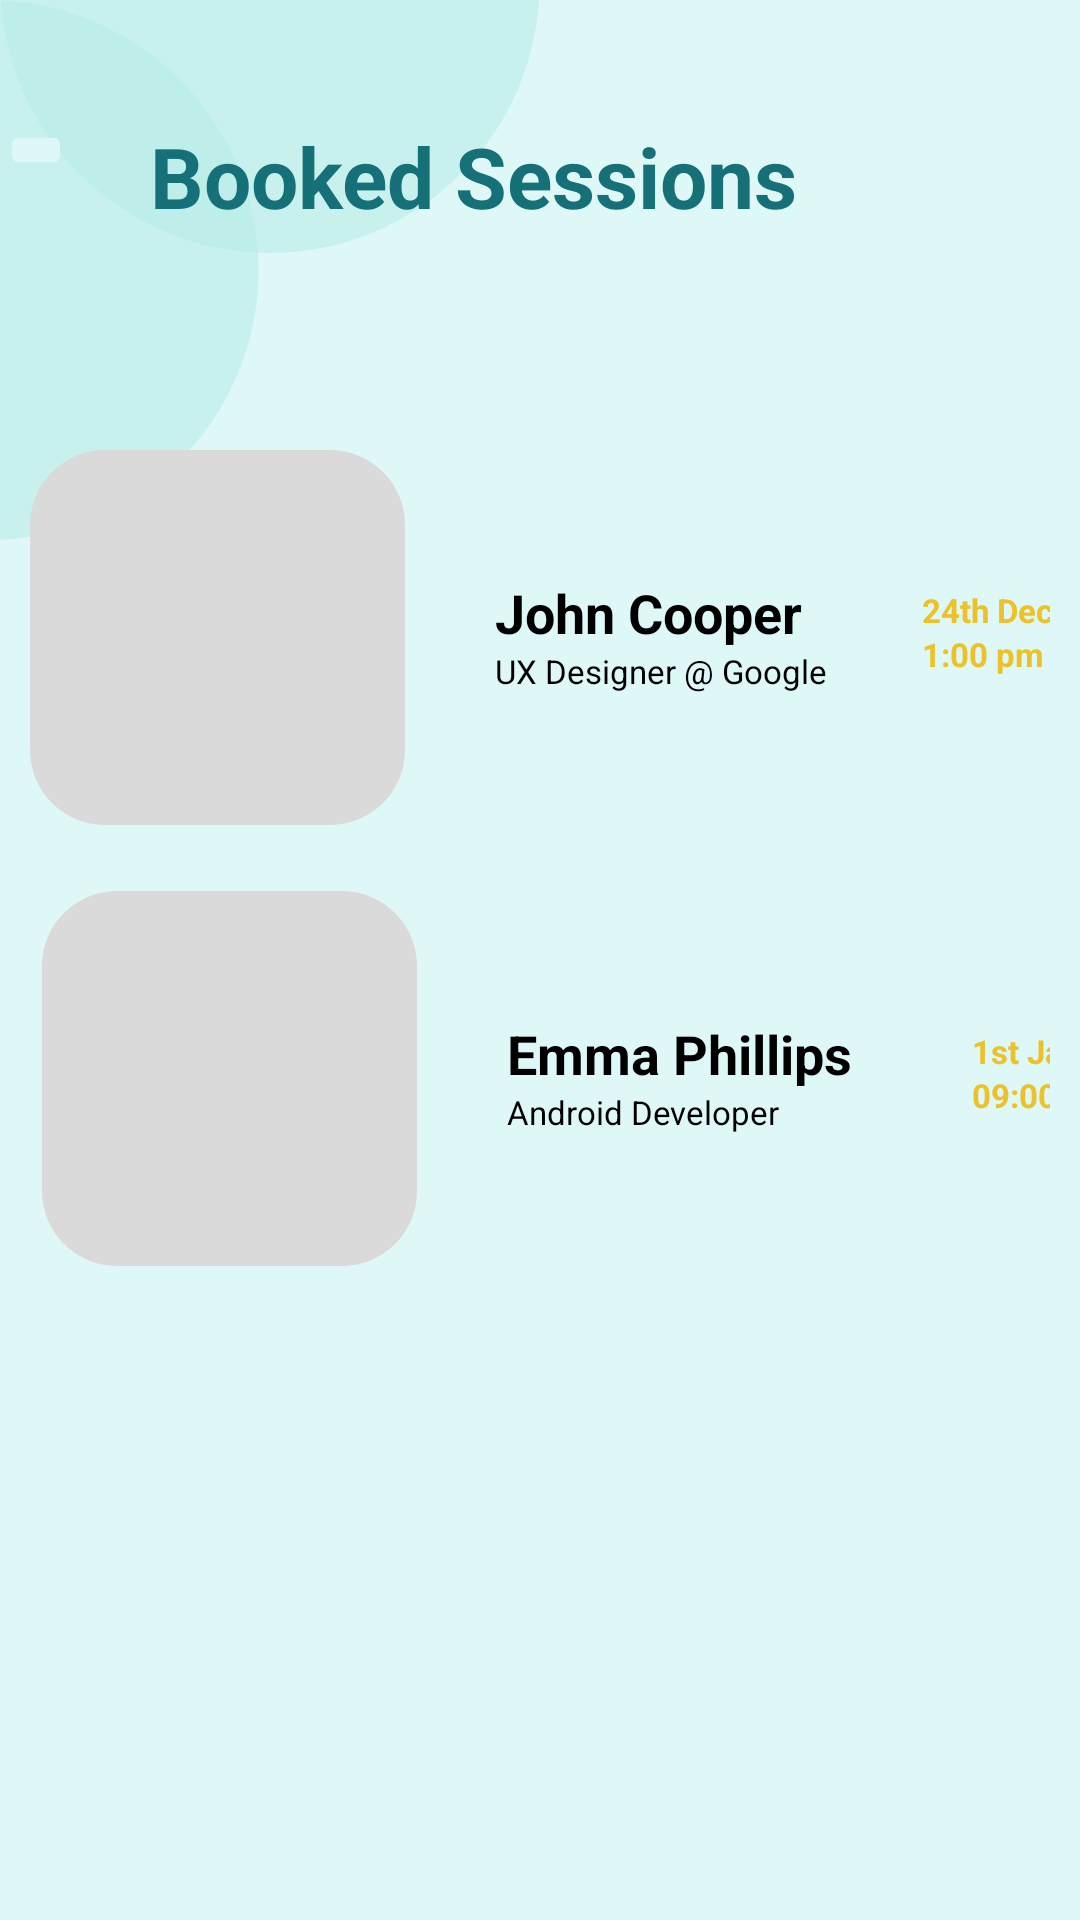

Here is an Android app screen rendered from its layout file. Give the layout XML and the strings, colors and styles it references.
<!-- AndroidManifest.xml: application theme Theme.I212582 -->
<!-- res/layout/booked_sessions.xml -->
<?xml version="1.0" encoding="utf-8"?>
<androidx.constraintlayout.widget.ConstraintLayout xmlns:android="http://schemas.android.com/apk/res/android"
    xmlns:app="http://schemas.android.com/apk/res-auto"
    xmlns:tools="http://schemas.android.com/tools"
    android:layout_width="match_parent"
    android:layout_height="match_parent"
    android:background="#def8f7"
    >



    <include
        android:id="@+id/container_header_lyt"
        android:layout_height="wrap_content"
        android:layout_width="fill_parent"
        layout="@layout/background_circles"
        />

    <ImageButton
        android:id="@+id/imageButton7"
        android:layout_width="wrap_content"
        android:layout_height="wrap_content"
        android:layout_marginTop="40dp"
        android:backgroundTint="#def8f7"
        app:layout_constraintStart_toStartOf="parent"
        app:layout_constraintTop_toTopOf="parent"
        app:srcCompat="@drawable/baseline_arrow_back_24" />


    <TextView
        android:id="@+id/textView72"
        android:layout_width="wrap_content"
        android:layout_height="wrap_content"
        android:layout_marginStart="50dp"
        android:layout_marginTop="40dp"
        android:text="Booked Sessions"
        android:textColor="@color/link_color"
        android:textSize="28sp"
        android:textStyle="bold"
        app:layout_constraintStart_toStartOf="@id/imageButton7"
        app:layout_constraintTop_toTopOf="parent" />

    <androidx.constraintlayout.widget.ConstraintLayout
        android:id="@+id/c"
        android:layout_width="match_parent"
        android:layout_height="match_parent"
        android:layout_marginTop="140dp"
        android:padding="10dp"
        app:layout_constraintTop_toBottomOf="@id/textView72"
        app:layout_constraintStart_toStartOf="@id/textView72">


        <ImageView
            android:id="@+id/imageView7"
            android:layout_width="125dp"
            android:layout_height="125dp"
            app:layout_constraintStart_toStartOf="parent"
            app:layout_constraintTop_toTopOf="parent"
            app:srcCompat="@drawable/search_result_image" />

        <androidx.constraintlayout.widget.ConstraintLayout
            android:id="@+id/c1"
            android:layout_width="wrap_content"
            android:layout_height="wrap_content"
            android:layout_marginStart="10dp"
            android:layout_marginTop="32dp"
            android:padding="10dp"
            android:background="@drawable/edit_text_rounded_corners"
            app:layout_constraintEnd_toEndOf="parent"
            app:layout_constraintHorizontal_bias="0.0"
            app:layout_constraintStart_toEndOf="@id/imageView7"
            app:layout_constraintTop_toTopOf="parent">

            <TextView
                android:id="@+id/name"
                android:layout_width="wrap_content"
                android:layout_height="wrap_content"
                android:layout_marginStart="10dp"
                android:text="John Cooper"
                android:textColor="@color/black"
                android:textSize="18sp"
                android:textStyle="bold"
                app:layout_constraintStart_toStartOf="parent"
                app:layout_constraintTop_toTopOf="parent" />

            <TextView
                android:id="@+id/t1"
                android:layout_width="wrap_content"
                android:layout_height="wrap_content"
                android:layout_marginStart="40dp"
                android:layout_marginTop="4dp"
                android:text="24th Dec 2023"
                android:textColor="#ecc22b"
                android:textSize="11sp"
                android:textStyle="bold"
                app:layout_constraintStart_toEndOf="@+id/name"
                app:layout_constraintTop_toTopOf="parent" />

            <TextView
                android:id="@+id/t"
                android:layout_width="wrap_content"
                android:layout_height="wrap_content"
                android:text="1:00 pm"
                android:textColor="#ecc22b"
                android:textSize="11sp"
                android:textStyle="bold"
                app:layout_constraintStart_toStartOf="@id/t1"
                app:layout_constraintTop_toBottomOf="@id/t1" />

            <TextView
                android:id="@+id/job"
                android:layout_width="wrap_content"
                android:layout_height="wrap_content"
                android:text="UX Designer @ Google"
                android:textColor="@color/black"
                android:textSize="11sp"
                android:textStyle="normal"
                app:layout_constraintStart_toStartOf="@+id/name"
                app:layout_constraintTop_toBottomOf="@+id/name" />


        </androidx.constraintlayout.widget.ConstraintLayout>


        <ImageView
            android:id="@+id/imageView"
            android:layout_width="125dp"
            android:layout_height="125dp"
            android:layout_marginStart="4dp"
            android:layout_marginTop="56dp"
            app:layout_constraintStart_toStartOf="parent"
            app:layout_constraintTop_toBottomOf="@id/c1"
            app:srcCompat="@drawable/search_result_image" />

        <androidx.constraintlayout.widget.ConstraintLayout

                android:layout_width="wrap_content"
                android:layout_height="wrap_content"
                android:layout_marginStart="10dp"
                android:layout_marginTop="32dp"
                android:padding="10dp"
                android:background="@drawable/edit_text_rounded_corners"
                app:layout_constraintEnd_toEndOf="parent"
                app:layout_constraintHorizontal_bias="0.0"
                app:layout_constraintStart_toEndOf="@id/imageView"
                app:layout_constraintTop_toTopOf="@id/imageView">

                <TextView
                    android:id="@+id/name1"
                    android:layout_width="wrap_content"
                    android:layout_height="wrap_content"
                    android:layout_marginStart="10dp"
                    android:text="Emma Phillips"
                    android:textColor="@color/black"
                    android:textSize="18sp"
                    android:textStyle="bold"
                    app:layout_constraintStart_toStartOf="parent"
                    app:layout_constraintTop_toTopOf="parent" />

                <TextView
                    android:id="@+id/t11"
                    android:layout_width="wrap_content"
                    android:layout_height="wrap_content"
                    android:layout_marginStart="40dp"
                    android:layout_marginTop="4dp"
                    android:text="1st Jan 2024"
                    android:textColor="#ecc22b"
                    android:textSize="11sp"
                    android:textStyle="bold"
                    app:layout_constraintStart_toEndOf="@+id/name1"
                    app:layout_constraintTop_toTopOf="parent" />

                <TextView
                    android:id="@+id/tt"
                    android:layout_width="wrap_content"
                    android:layout_height="wrap_content"
                    android:text="09:00 pm"
                    android:textColor="#ecc22b"
                    android:textSize="11sp"
                    android:textStyle="bold"
                    app:layout_constraintStart_toStartOf="@id/t11"
                    app:layout_constraintTop_toBottomOf="@id/t11" />

                <TextView
                    android:id="@+id/job1"
                    android:layout_width="wrap_content"
                    android:layout_height="wrap_content"
                    android:text="Android Developer"
                    android:textColor="@color/black"
                    android:textSize="11sp"
                    android:textStyle="normal"
                    app:layout_constraintStart_toStartOf="@+id/name1"
                    app:layout_constraintTop_toBottomOf="@+id/name1" />





            </androidx.constraintlayout.widget.ConstraintLayout>


        </androidx.constraintlayout.widget.ConstraintLayout>




</androidx.constraintlayout.widget.ConstraintLayout>
<!-- res/layout/background_circles.xml (included above) -->
<?xml version="1.0" encoding="utf-8"?>
<androidx.constraintlayout.widget.ConstraintLayout xmlns:android="http://schemas.android.com/apk/res/android"
    xmlns:app="http://schemas.android.com/apk/res-auto"
    xmlns:tools="http://schemas.android.com/tools"
    android:layout_width="match_parent"
    android:layout_height="match_parent"
    android:background="#def8f7"
    tools:context=".login">


    <ImageView
        android:id="@+id/imageView"
        android:layout_width="wrap_content"
        android:layout_height="wrap_content"
        android:layout_marginTop="-96dp"
        android:layout_marginBottom="145dp"
        android:src="@drawable/circle"
        app:layout_constraintEnd_toEndOf="parent"
        app:layout_constraintHorizontal_bias="0.0"
        app:layout_constraintStart_toStartOf="parent"
        app:layout_constraintTop_toTopOf="parent"
        app:layout_constraintVertical_bias="0.0" />

    <ImageView
        android:id="@+id/imageView2"
        android:layout_width="183dp"
        android:layout_height="180dp"
        android:layout_marginStart="-96dp"
        android:src="@drawable/circle"
        app:layout_constraintStart_toStartOf="parent"
        app:layout_constraintTop_toTopOf="parent" />

</androidx.constraintlayout.widget.ConstraintLayout>
<!-- resources referenced by this layout -->
<resources>
  <color name="black">#FF000000</color>
  <color name="link_color">#167078</color>
  <!-- drawable circle (drawable) -->
  <?xml version="1.0" encoding="utf-8"?>
  <shape
      xmlns:android="http://schemas.android.com/apk/res/android"
      android:shape="oval">
  
      <solid
          android:color="#85b5ece7"/>
  
      <size
          android:width="180dp"
          android:height="180dp"/>
  </shape>
  <!-- drawable search_result_image (drawable) -->
  <?xml version="1.0" encoding="utf-8"?>
  <shape xmlns:android="http://schemas.android.com/apk/res/android"
      android:shape="rectangle">
      <solid android:color="#dadada" />
      <corners android:radius="25dp" /> 
  </shape>
  <style name="Theme.I212582" parent="Base.Theme.I212582" />
  <style name="Base.Theme.I212582" parent="Theme.MaterialComponents.Light.NoActionBar">
          
           <item name="colorPrimary">@color/white</item>
          <item name="colorSecondary">#50c3ca</item>
          <item name="android:windowTranslucentStatus">true</item>
          <item name="android:windowTranslucentNavigation">true</item>
  
      </style>
  <color name="white">#FFFFFFFF</color>
</resources>
